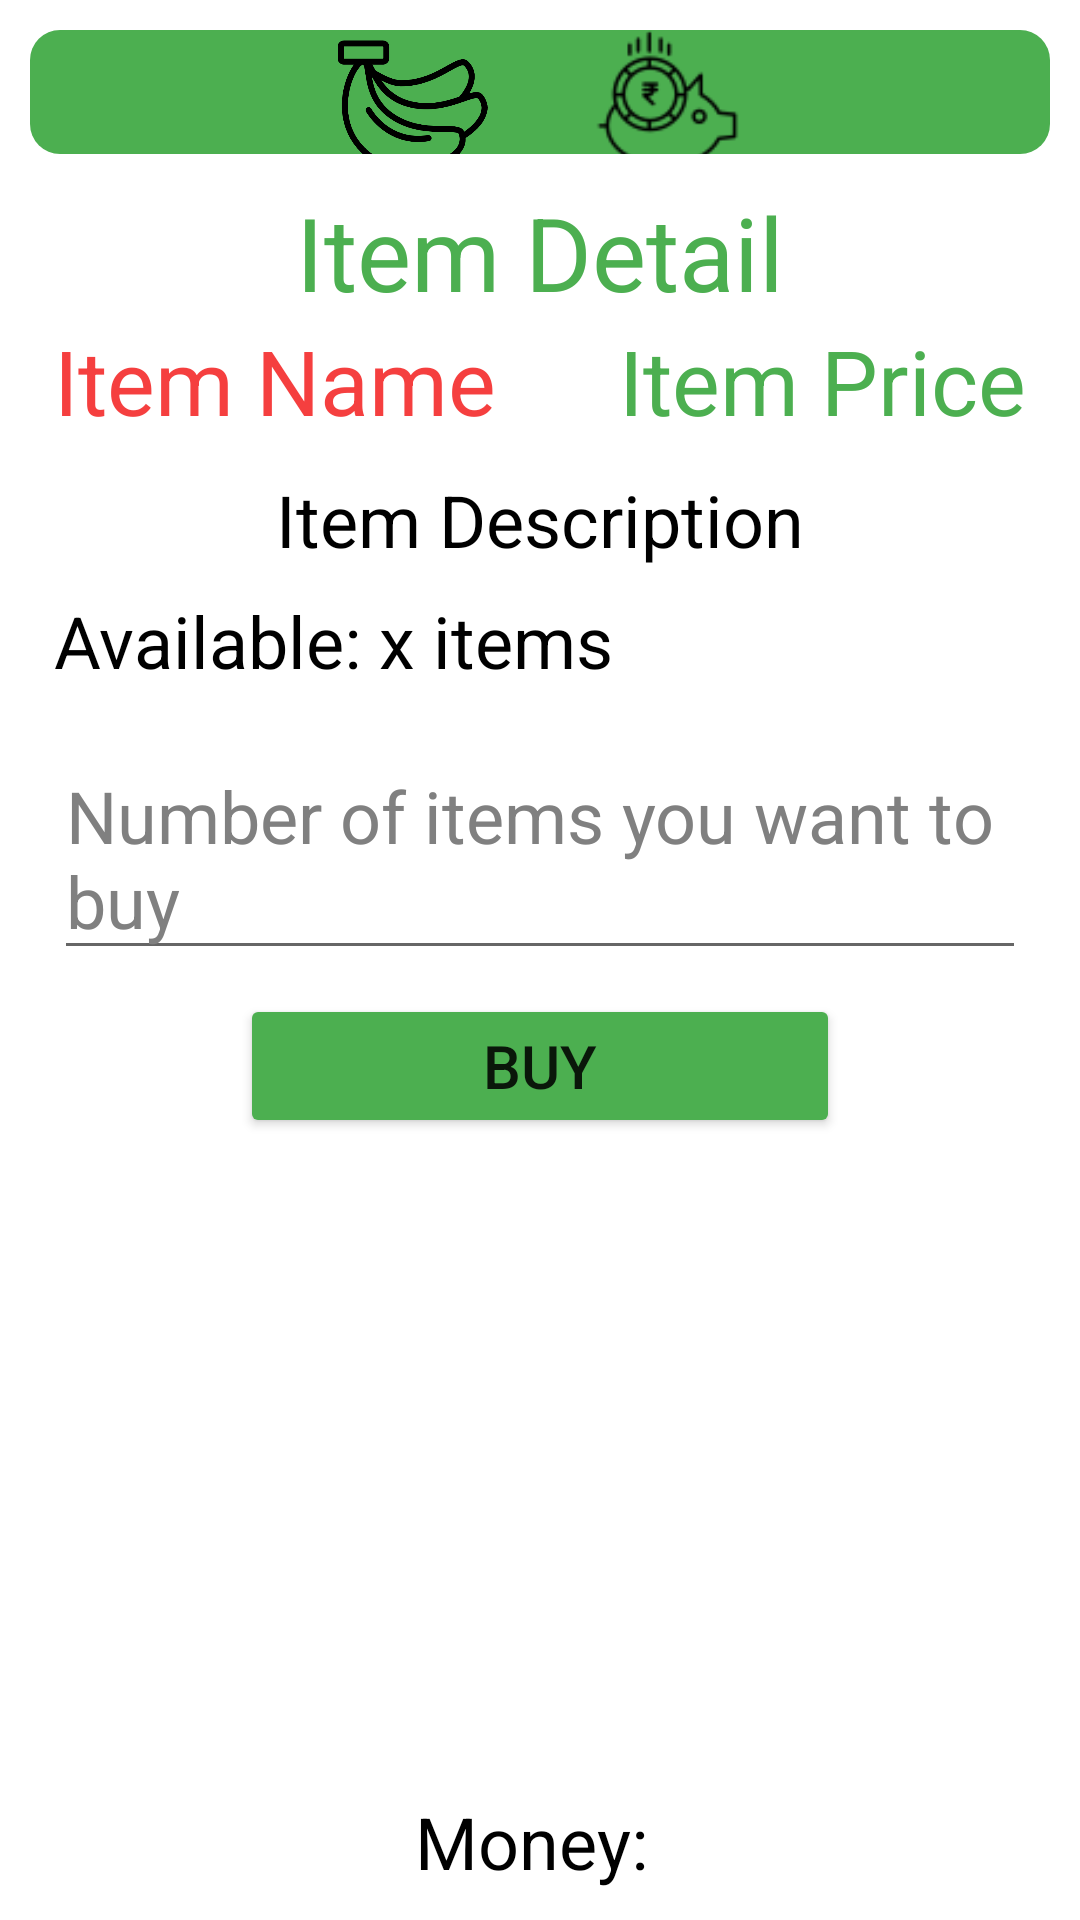

Android layout source for this screen:
<!-- AndroidManifest.xml: application theme Theme.Simple -->
<!-- res/layout/activity_item_detail.xml -->
<?xml version="1.0" encoding="utf-8"?>
<LinearLayout xmlns:android="http://schemas.android.com/apk/res/android"
    xmlns:app="http://schemas.android.com/apk/res-auto"
    xmlns:tools="http://schemas.android.com/tools"
    android:layout_width="match_parent"
    android:layout_height="match_parent"
    android:background="@color/white"
    tools:context=".activity.ItemDetailActivity">
    <LinearLayout
        android:layout_width="match_parent"
        android:layout_height="match_parent"
        android:orientation="vertical"
        android:layout_margin="10sp"
        >
        <LinearLayout
            android:layout_width="match_parent"
            android:layout_height="0dp"
            android:orientation="horizontal"
            android:layout_weight="1"
            android:background="@drawable/layout_bg"
            tools:ignore="ExtraText">
            <ImageButton
                android:id="@+id/imgBtnProfile"
                android:layout_width="0dp"
                android:layout_height="50dp"
                android:layout_weight="1"
                android:scaleType="fitCenter"
                android:src="@drawable/profile_button"
                android:background="@null"
                />
            <ImageButton
                android:id="@+id/imgBtnItem"
                android:layout_width="0dp"
                android:layout_height="50dp"
                android:layout_weight="1"
                android:scaleType="fitCenter"
                android:src="@drawable/item_button"
                android:background="@null"
                />
            <ImageButton
                android:id="@+id/imgBtnAddMoney"
                android:layout_width="0dp"
                android:layout_height="50dp"
                android:layout_weight="1"
                android:scaleType="fitCenter"
                android:src="@drawable/add_money_button"
                android:background="@null"
                />
            <ImageButton
                android:id="@+id/imgBtnSetting"
                android:layout_width="0dp"
                android:layout_height="50dp"
                android:layout_weight="1"
                android:scaleType="fitCenter"
                android:src="@drawable/baseline_settings_24"
                android:background="@null"
                />
        </LinearLayout>
        <LinearLayout
            android:layout_width="match_parent"
            android:layout_height="0dp"
            android:layout_weight="14"
            android:orientation="vertical" >
            <TextView
                android:layout_width="match_parent"
                android:layout_height="wrap_content"
                android:fontFamily="sans-serif"
                android:text="Item Detail"
                android:textAlignment="center"
                android:textColor="@color/green"
                android:textSize="34sp"
                android:layout_marginTop="10dp"
                />
            <LinearLayout
                android:id="@+id/itemMain"
                android:layout_width="match_parent"
                android:layout_height="wrap_content"
                android:orientation="horizontal"
                android:clickable="true"
                android:layout_marginBottom="10dp">
                <TextView
                    android:id="@+id/itemNameDetail"
                    android:layout_width="wrap_content"
                    android:layout_height="wrap_content"
                    android:layout_marginLeft="8dp"
                    android:text="Item Name"
                    android:textSize="30sp"
                    android:textColor="@color/link"
                    />
                <Space
                    android:layout_width="0dp"
                    android:layout_weight="1"
                    android:layout_height="20dp"
                    />
                <TextView
                    android:id="@+id/itemPriceDetail"
                    android:layout_width="wrap_content"
                    android:layout_height="wrap_content"
                    android:layout_marginRight="8dp"
                    android:text="Item Price"
                    android:textSize="30sp"
                    android:textColor="@color/green"
                    />
            </LinearLayout>
            <TextView
                android:id="@+id/itemDescriptionDetail"
                android:layout_width="match_parent"
                android:layout_height="wrap_content"
                android:text="Item Description"
                android:textAlignment="center"
                android:textSize="24sp"
                android:textColor="@color/black"
                />
            <TextView
                android:id="@+id/itemAmountDetail"
                android:layout_width="match_parent"
                android:layout_height="wrap_content"
                android:text="Available: x items"
                android:textColor="@color/black"
                android:textSize="24sp"
                android:layout_margin="8sp"
                />
            <EditText
                android:id="@+id/edtTxtItemQuantity"
                android:layout_width="match_parent"
                android:layout_height="wrap_content"
                android:ems="10"
                android:hint="Number of items you want to buy"
                android:textColorHint="@color/gray"
                android:textSize="24sp"
                android:textColor="@color/black"
                android:layout_margin="8sp"
                />
            <Button
                android:id="@+id/btnBuyItem"
                android:layout_width="200dp"
                android:layout_height="wrap_content"
                android:layout_gravity="center_horizontal"
                android:text="Buy"
                android:textSize="20sp"
                android:backgroundTint="@color/green"
                />
            <Space
                android:layout_width="match_parent"
                android:layout_height="0dp"
                android:layout_weight="1"
                />
            <TextView
                android:id="@+id/userMoney"
                android:layout_width="match_parent"
                android:layout_height="wrap_content"
                android:text="Money: "
                android:textAlignment="center"
                android:textSize="24sp"
                android:textColor="@color/black"
                />
        </LinearLayout>

    </LinearLayout>
</LinearLayout>
<!-- resources referenced by this layout -->
<resources>
  <color name="black">#FF000000</color>
  <color name="gray">#808080</color>
  <color name="green">#4CAF50</color>
  <color name="link">#F3F43636</color>
  <color name="white">#FFFFFFFF</color>
  <!-- drawable add_money_button: png bitmap (drawable, 1891 bytes) -->
  <!-- drawable item_button: png bitmap (drawable, 25101 bytes) -->
  <!-- drawable layout_bg (drawable) -->
  <?xml version="1.0" encoding="utf-8"?>
  <shape xmlns:android="http://schemas.android.com/apk/res/android">
      <solid android:color="@color/green"/>
      <corners android:radius="10dp"/>
      <padding android:left="0dp" android:top="0dp" android:right="0dp" android:bottom="0dp" />
  </shape>
  <style name="Theme.Simple" parent="Theme.MaterialComponents.Light.DarkActionBar">
          
          <item name="colorPrimary">@color/purple_500</item>
          <item name="colorPrimaryVariant">@color/purple_700</item>
          <item name="colorOnPrimary">@color/white</item>
          
          <item name="colorSecondary">@color/teal_200</item>
          <item name="colorSecondaryVariant">@color/teal_700</item>
          <item name="colorOnSecondary">@color/black</item>
          
          <item name="android:statusBarColor">?attr/colorPrimaryVariant</item>
          
      </style>
  <color name="purple_500">#FF6200EE</color>
  <color name="purple_700">#FF3700B3</color>
  <color name="teal_200">#FF03DAC5</color>
  <color name="teal_700">#FF018786</color>
</resources>
